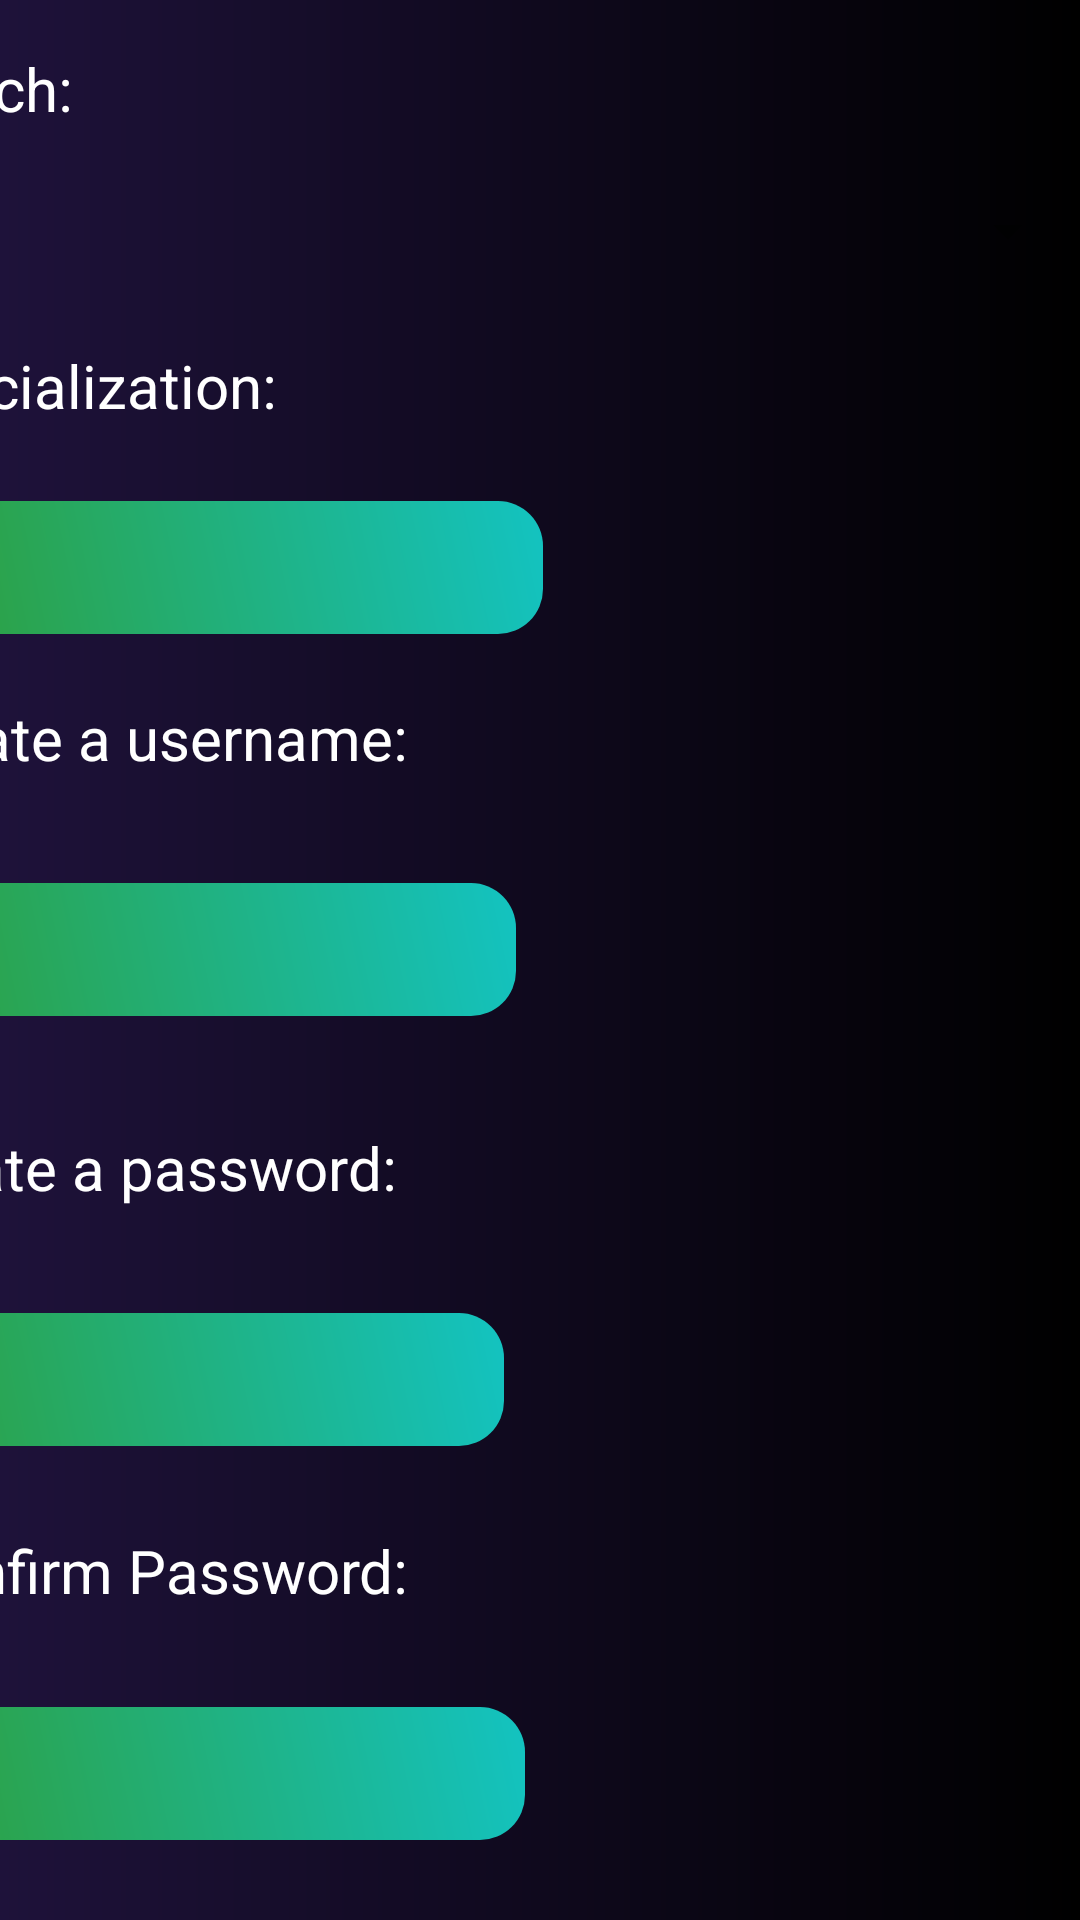

Here is an Android app screen rendered from its layout file. Give the layout XML and the strings, colors and styles it references.
<!-- AndroidManifest.xml: application theme Theme.StudentHustle -->
<!-- res/layout/activity_registration2.xml -->
<?xml version="1.0" encoding="utf-8"?>
<androidx.constraintlayout.widget.ConstraintLayout xmlns:android="http://schemas.android.com/apk/res/android"
    xmlns:app="http://schemas.android.com/apk/res-auto"
    xmlns:tools="http://schemas.android.com/tools"
    android:layout_width="match_parent"
    android:layout_height="match_parent"
    android:background="@drawable/background"
    tools:context=".Registration2">

    <Spinner
        android:id="@+id/spinner"
        android:layout_width="match_parent"
        android:layout_height="wrap_content"
        android:layout_marginTop="22dp"
        android:textColor="@color/white"
        app:layout_constraintEnd_toEndOf="parent"
        app:layout_constraintTop_toBottomOf="@+id/textView12" />

    <TextView
        android:id="@+id/textView12"
        android:layout_width="wrap_content"
        android:layout_height="wrap_content"
        android:layout_marginTop="16dp"
        android:layout_marginEnd="336dp"
        android:textColor="@color/white"
        android:text="Branch:"
        android:textSize="20sp"
        app:layout_constraintEnd_toEndOf="parent"
        app:layout_constraintTop_toTopOf="parent" />

    <TextView
        android:id="@+id/textView29"
        android:layout_width="wrap_content"
        android:layout_height="wrap_content"
        android:layout_marginTop="26dp"
        android:layout_marginEnd="268dp"
        android:textColor="@color/white"
        android:text="Specialization:"
        android:textSize="20sp"
        app:layout_constraintEnd_toEndOf="parent"
        app:layout_constraintTop_toBottomOf="@+id/spinner" />

    <TextView
        android:id="@+id/textView13"
        android:layout_width="wrap_content"
        android:layout_height="wrap_content"
        android:layout_marginTop="21dp"
        android:layout_marginEnd="224dp"
        android:textColor="@color/white"
        android:text="Create a username:"
        android:textSize="20sp"
        app:layout_constraintEnd_toEndOf="parent"
        app:layout_constraintTop_toBottomOf="@+id/editTextTextPersonName4" />

    <EditText
        android:id="@+id/editTextTextPersonName5"
        android:layout_width="wrap_content"
        android:layout_height="wrap_content"
        android:layout_marginTop="35dp"
        android:layout_marginEnd="188dp"
        android:ems="10"
        android:background="@drawable/edittext"
        android:padding="10dp"
        android:inputType="textPersonName"
        app:layout_constraintEnd_toEndOf="parent"
        app:layout_constraintTop_toBottomOf="@+id/textView13" />

    <TextView
        android:id="@+id/textView14"
        android:layout_width="wrap_content"
        android:layout_height="wrap_content"
        android:layout_marginTop="37dp"
        android:layout_marginEnd="228dp"
        android:textColor="@color/white"
        android:text="Create a password:"
        android:textSize="20sp"
        app:layout_constraintEnd_toEndOf="parent"
        app:layout_constraintTop_toBottomOf="@+id/editTextTextPersonName5" />

    <EditText
        android:id="@+id/editTextTextPassword"
        android:layout_width="wrap_content"
        android:layout_height="wrap_content"
        android:layout_marginTop="35dp"
        android:layout_marginEnd="192dp"
        android:ems="10"
        android:background="@drawable/edittext"
        android:padding="10dp"
        android:inputType="textPassword"
        app:layout_constraintEnd_toEndOf="parent"
        app:layout_constraintTop_toBottomOf="@+id/textView14" />

    <TextView
        android:id="@+id/textView15"
        android:layout_width="wrap_content"
        android:layout_height="wrap_content"
        android:layout_marginTop="28dp"
        android:layout_marginEnd="224dp"
        android:textColor="@color/white"
        android:text="Confirm Password:"
        android:textSize="20sp"
        app:layout_constraintEnd_toEndOf="parent"
        app:layout_constraintTop_toBottomOf="@+id/editTextTextPassword" />

    <EditText
        android:id="@+id/editTextTextPassword3"
        android:layout_width="wrap_content"
        android:layout_height="wrap_content"
        android:layout_marginTop="32dp"
        android:layout_marginEnd="185dp"
        android:ems="10"
        android:background="@drawable/edittext"
        android:padding="10dp"
        android:inputType="textPassword"
        app:layout_constraintEnd_toEndOf="parent"
        app:layout_constraintTop_toBottomOf="@+id/textView15" />

    <Button
        android:id="@+id/button4"
        android:layout_width="wrap_content"
        android:layout_height="wrap_content"
        android:layout_marginTop="38dp"
        android:layout_marginEnd="120dp"
        android:text="Create Account"
        app:layout_constraintEnd_toEndOf="parent"
        app:layout_constraintTop_toBottomOf="@+id/editTextTextPassword3" />

    <EditText
        android:id="@+id/editTextTextPersonName4"
        android:layout_width="wrap_content"
        android:layout_height="wrap_content"
        android:layout_marginTop="25dp"
        android:layout_marginEnd="179dp"
        android:ems="10"
        android:background="@drawable/edittext"
        android:padding="10dp"
        android:inputType="textPersonName"
        app:layout_constraintEnd_toEndOf="parent"
        app:layout_constraintTop_toBottomOf="@+id/textView29" />

</androidx.constraintlayout.widget.ConstraintLayout>
<!-- resources referenced by this layout -->
<resources>
  <color name="white">#FFFFFFFF</color>
  <!-- drawable background (drawable) -->
  <?xml version="1.0" encoding="utf-8"?>
  <shape xmlns:android="http://schemas.android.com/apk/res/android">
      <gradient android:startColor="#FF1E123A"
          android:endColor="#FF000000" />
  </shape>
  <!-- drawable edittext (drawable) -->
  <?xml version="1.0" encoding="utf-8"?>
  <shape xmlns:android="http://schemas.android.com/apk/res/android">
  
      <gradient android:angle="45"
          android:startColor="#2F9E3A"
          android:endColor="#FF13C3C1" />
      <corners android:topRightRadius="15dp"
          android:topLeftRadius="15dp"
          android:bottomLeftRadius="15dp"
          android:bottomRightRadius="15dp" />
  </shape>
  <style name="Theme.StudentHustle" parent="Theme.MaterialComponents.DayNight.DarkActionBar">
          
          <item name="colorPrimary">@color/purple_500</item>
          <item name="colorPrimaryVariant">@color/purple_700</item>
          <item name="colorOnPrimary">@color/white</item>
          
          <item name="colorSecondary">@color/teal_200</item>
          <item name="colorSecondaryVariant">@color/teal_700</item>
          <item name="colorOnSecondary">@color/black</item>
          
          <item name="android:statusBarColor">?attr/colorPrimaryVariant</item>
          
      </style>
  <color name="purple_500">#FF6200EE</color>
  <color name="purple_700">#1E123A</color>
  <color name="teal_200">#16CD28</color>
  <color name="teal_700">#13C3C1</color>
  <color name="black">#FF000000</color>
</resources>
